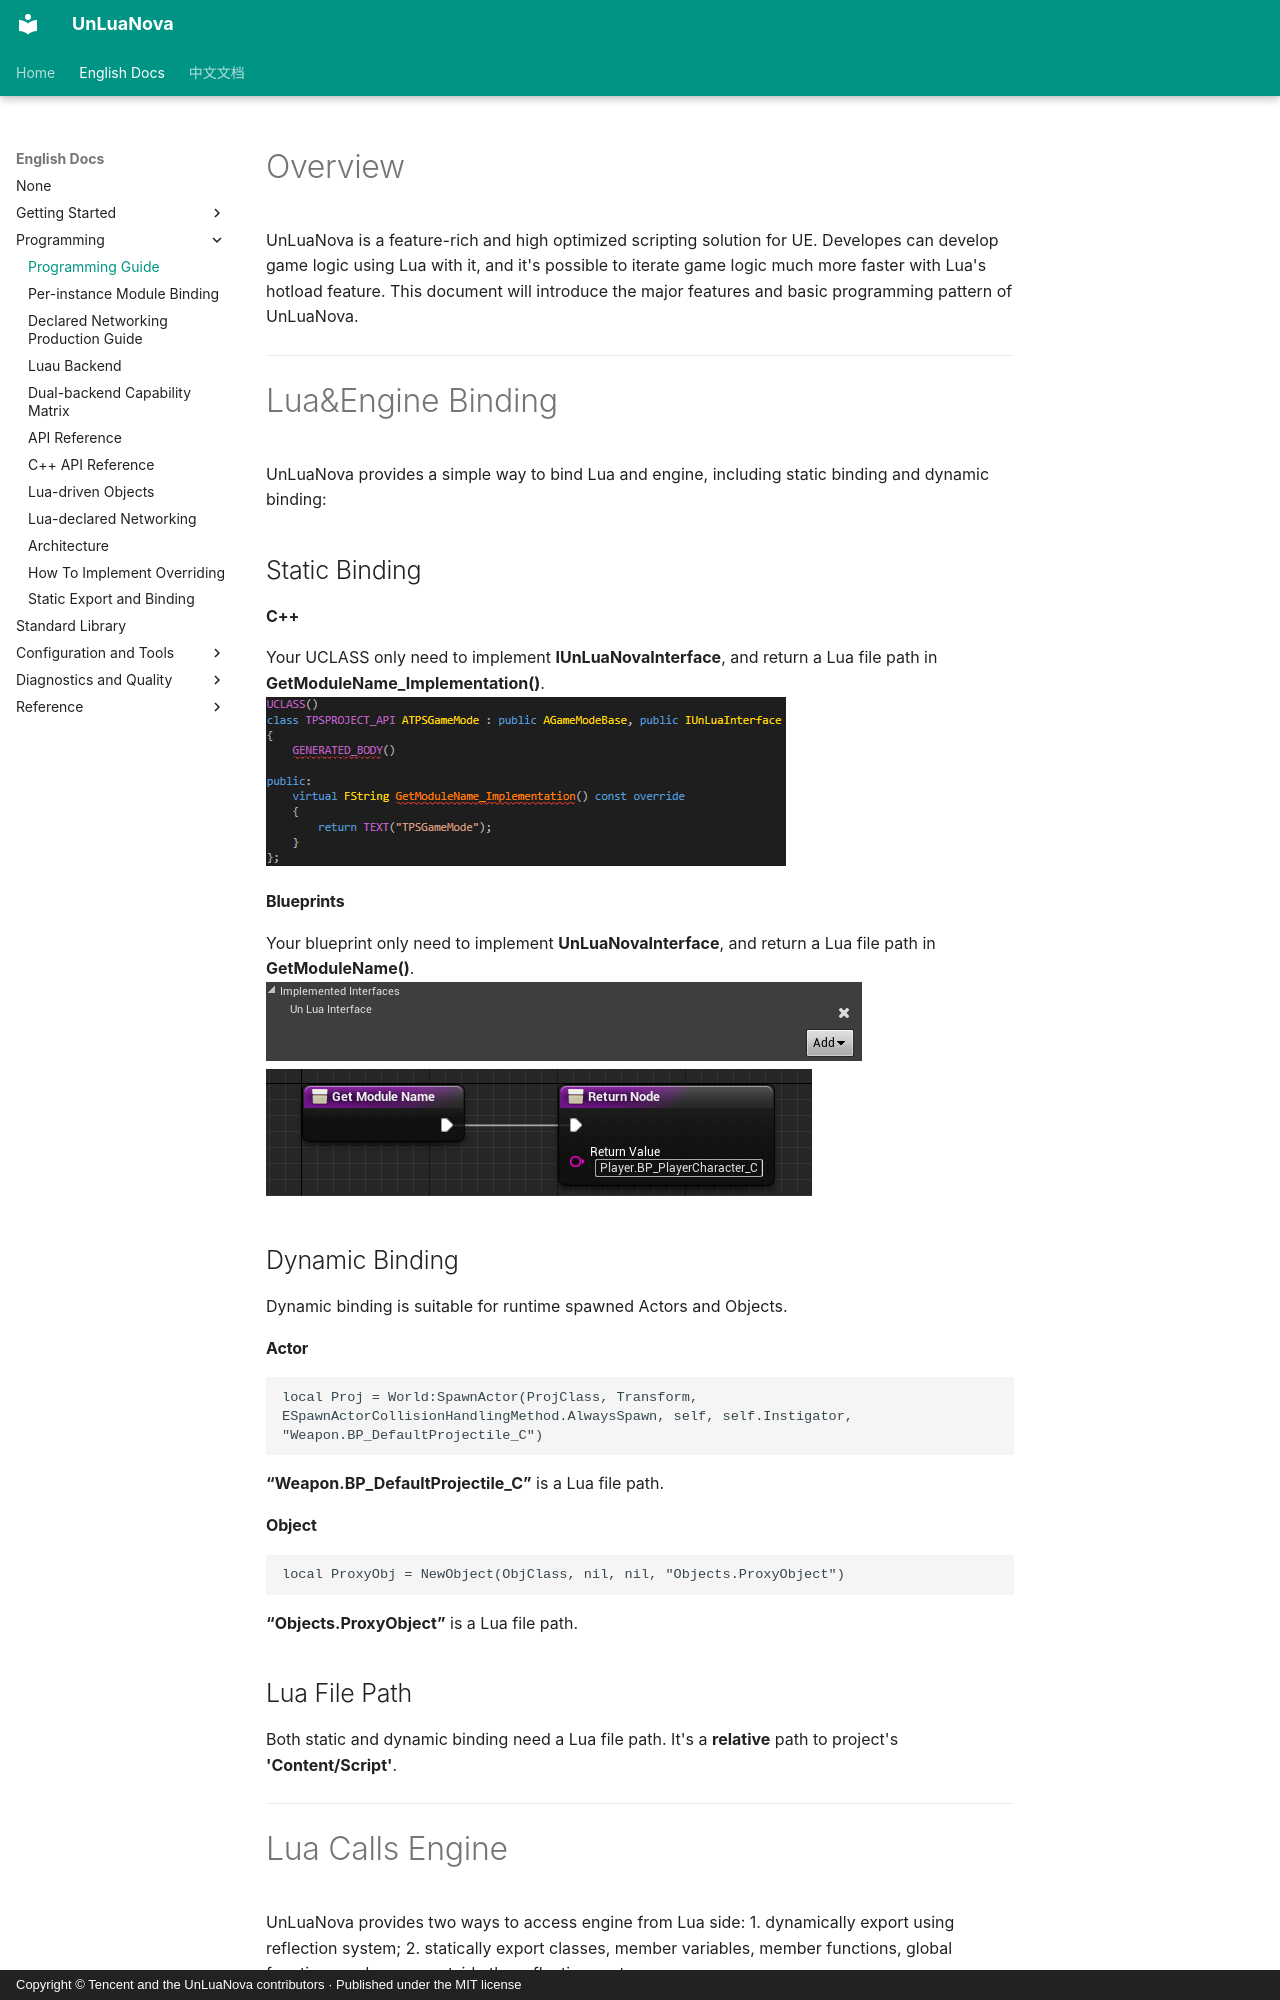

repository: HUSTJJD/UnLuaNova · page: EN/UnLuaNova_Programming_Guide/index.html · generator: mkdocs · copyright: Copyright © Tencent and the UnLuaNova contributors · Published under the MIT license

---
title: "Programming Guide"
description: "Binding, calling the engine from Lua, calling Lua from the engine, and garbage collection"
---

# Overview
UnLuaNova is a feature-rich and high optimized scripting solution for UE. Developes can develop game logic using Lua with it, and it's possible to iterate game logic much more faster with Lua's hotload feature. This document will introduce the major features and basic programming pattern of UnLuaNova.

---

# Lua&Engine Binding
UnLuaNova provides a simple way to bind Lua and engine, including static binding and dynamic binding:

## Static Binding

#### C++
Your UCLASS only need to implement **IUnLuaNovaInterface**, and return a Lua file path in **GetModuleName_Implementation()**.
![CPP_UnLuaNova_INTERFACE](../Images/cpp_UnLuaNova_interface.png)

#### Blueprints
Your blueprint only need to implement **UnLuaNovaInterface**, and return a Lua file path in **GetModuleName()**.
![BP_UnLuaNova_INTERFACE](../Images/bp_UnLuaNova_interface.png)
![BP_GETMODULENAME](../Images/bp_getmodulename.png)

## Dynamic Binding
Dynamic binding is suitable for runtime spawned Actors and Objects.

#### Actor
```
local Proj = World:SpawnActor(ProjClass, Transform, ESpawnActorCollisionHandlingMethod.AlwaysSpawn, self, self.Instigator, "Weapon.BP_DefaultProjectile_C")
```
**“Weapon.BP_DefaultProjectile_C”** is a Lua file path.

#### Object
```
local ProxyObj = NewObject(ObjClass, nil, nil, "Objects.ProxyObject")
```
**“Objects.ProxyObject”** is a Lua file path.

## Lua File Path
Both static and dynamic binding need a Lua file path. It's a **relative** path to project's **'Content/Script'**.

---
